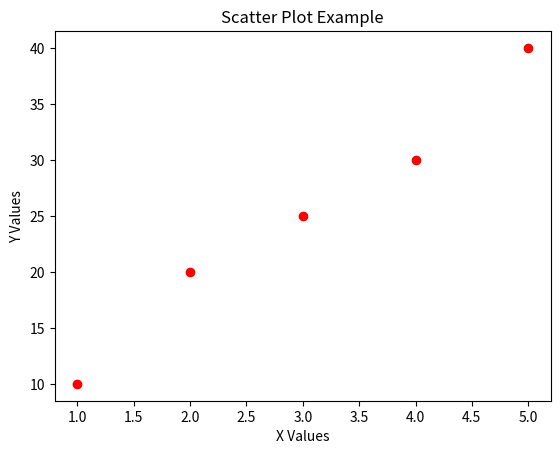

The matplotlib source for this figure:
import matplotlib.pyplot as plt

x = [1, 2, 3, 4, 5]
y = [10, 20, 25, 30, 40]

plt.scatter(x, y, color="red")
plt.title("Scatter Plot Example")
plt.xlabel("X Values")
plt.ylabel("Y Values")
plt.show()
